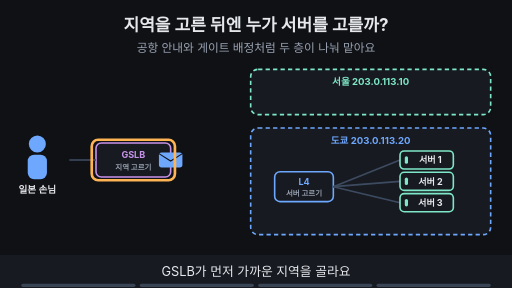
t = 0.00 s
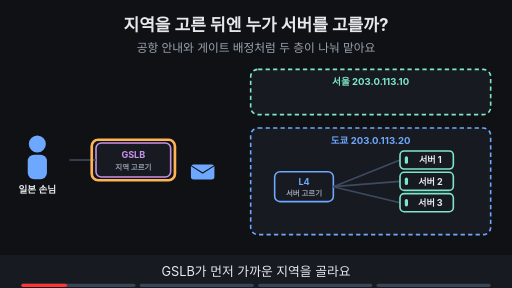
t = 1.60 s
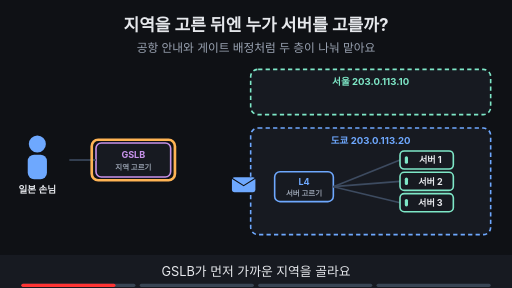
t = 3.30 s
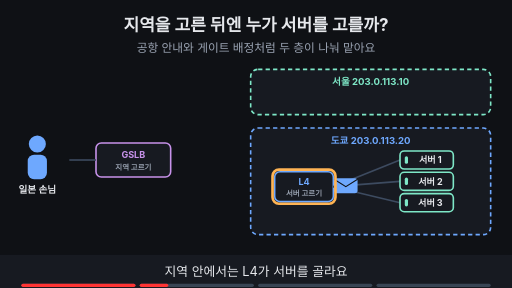
t = 5.00 s
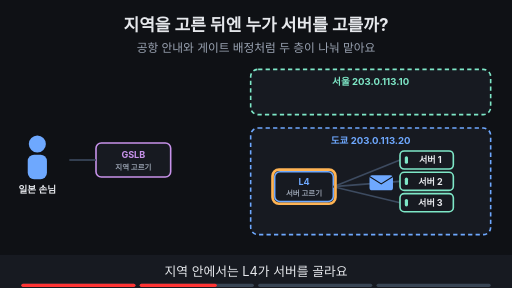
t = 6.70 s
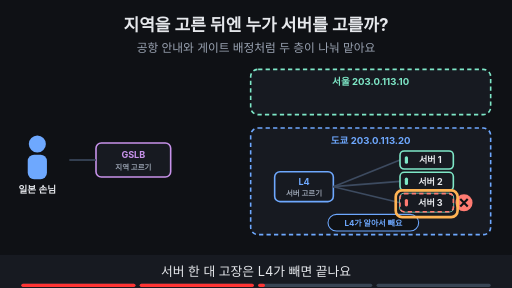
t = 8.24 s

The animated SVG that drew these frames (rendered in a browser with its animation timeline set to each time). Animation: 19 SMIL elements (animate=17,animateTransform=2); frames cover the first 8.24 s, repeats indefinitely.

<svg xmlns="http://www.w3.org/2000/svg" viewBox="0 0 960 540" width="960" height="540" font-family="-apple-system,'Apple SD Gothic Neo','Segoe UI',sans-serif">
<title>지역을 고른 뒤엔 누가 서버를 고를까?</title>
<rect width="960" height="540" fill="#0f1115"/>
<text x="480" y="58" text-anchor="middle" font-size="32" font-weight="700" fill="#e6e8ec">지역을 고른 뒤엔 누가 서버를 고를까?</text>
<text x="480" y="98" text-anchor="middle" font-size="22" fill="#9aa3b2">공항 안내와 게이트 배정처럼 두 층이 나눠 맡아요</text>
<circle cx="70" cy="270" r="16" fill="#6ea8fe"/><rect x="52" y="290" width="36" height="46" rx="12" fill="#6ea8fe"/><text x="70" y="362" text-anchor="middle" font-size="18" font-weight="700" fill="#e6e8ec">일본 손님</text><rect x="180.0" y="268.0" width="140" height="64" rx="10" fill="#171a21" stroke="#c792ea" stroke-width="3"/><text x="250" y="296" text-anchor="middle" font-size="17" font-weight="700" fill="#c792ea">GSLB</text><text x="250" y="318" text-anchor="middle" font-size="14" font-weight="700" fill="#9aa3b2">지역 고르기</text><line x1="130" y1="300" x2="180" y2="300" stroke="#3d4b60" stroke-width="3"/><rect x="470" y="130" width="450" height="85" rx="14" fill="#171a21" stroke="#7ee7c7" stroke-width="3" stroke-dasharray="8 6"/><text x="695.0" y="160" text-anchor="middle" font-size="18" font-weight="700" fill="#7ee7c7">서울 203.0.113.10</text><rect x="470" y="240" width="450" height="200" rx="14" fill="#171a21" stroke="#6ea8fe" stroke-width="3" stroke-dasharray="8 6"/><text x="695.0" y="270" text-anchor="middle" font-size="18" font-weight="700" fill="#6ea8fe">도쿄 203.0.113.20</text><rect x="515.0" y="322.0" width="110" height="56" rx="10" fill="#171a21" stroke="#6ea8fe" stroke-width="3"/><text x="570" y="346" text-anchor="middle" font-size="17" font-weight="700" fill="#6ea8fe">L4</text><text x="570" y="368" text-anchor="middle" font-size="14" font-weight="700" fill="#9aa3b2">서버 고르기</text><line x1="625" y1="350" x2="750" y2="300" stroke="#3d4b60" stroke-width="3"/><line x1="625" y1="350" x2="750" y2="340" stroke="#3d4b60" stroke-width="3"/><line x1="625" y1="350" x2="750" y2="380" stroke="#3d4b60" stroke-width="3"/><rect x="750.0" y="283.0" width="100" height="34" rx="8" fill="#171a21" stroke="#7ee7c7" stroke-width="3"/><rect x="759.0" y="293.0" width="6" height="14" rx="3" fill="#7ee7c7"/><text x="807" y="306" text-anchor="middle" font-size="17" font-weight="700" fill="#e6e8ec">서버 1</text><rect x="750.0" y="323.0" width="100" height="34" rx="8" fill="#171a21" stroke="#7ee7c7" stroke-width="3"/><rect x="759.0" y="333.0" width="6" height="14" rx="3" fill="#7ee7c7"/><text x="807" y="346" text-anchor="middle" font-size="17" font-weight="700" fill="#e6e8ec">서버 2</text><rect x="750.0" y="363.0" width="100" height="34" rx="8" fill="#171a21" stroke="#7ee7c7" stroke-width="3"/><rect x="759.0" y="373.0" width="6" height="14" rx="3" fill="#7ee7c7"/><text x="807" y="386" text-anchor="middle" font-size="17" font-weight="700" fill="#e6e8ec">서버 3</text><g opacity="1"><animate attributeName="opacity" values="1;1;0;0" keyTimes="0;0.235;0.250;1" dur="16s" repeatCount="indefinite"/><g><animateTransform attributeName="transform" type="translate" values="320,300;320,300;400,330;470,350;470,350" keyTimes="0.000;0.025;0.125;0.225;1.000" dur="16s" repeatCount="indefinite"/><rect x="-22" y="-14" width="44" height="28" rx="5" fill="#6ea8fe"/><path d="M-22 -12 l22 14 l22 -14" fill="none" stroke="#0f1115" stroke-width="2"/></g></g><g opacity="1"><animate attributeName="opacity" values="1;1;0;0" keyTimes="0;0.235;0.250;1" dur="16s" repeatCount="indefinite"/><rect x="172" y="262" width="156" height="76" rx="12" fill="none" stroke="#ffb454" stroke-width="5"/></g><g opacity="0"><animate attributeName="opacity" values="0;0;1;1;0;0" keyTimes="0;0.250;0.265;0.485;0.500;1" dur="16s" repeatCount="indefinite"/><g><animateTransform attributeName="transform" type="translate" values="625,350;625,350;750,340;750,340" keyTimes="0.000;0.275;0.475;1.000" dur="16s" repeatCount="indefinite"/><rect x="-22" y="-14" width="44" height="28" rx="5" fill="#6ea8fe"/><path d="M-22 -12 l22 14 l22 -14" fill="none" stroke="#0f1115" stroke-width="2"/></g></g><g opacity="0"><animate attributeName="opacity" values="0;0;1;1;0;0" keyTimes="0;0.250;0.265;0.485;0.500;1" dur="16s" repeatCount="indefinite"/><rect x="511" y="318" width="118" height="64" rx="12" fill="none" stroke="#ffb454" stroke-width="5"/></g><g opacity="0"><animate attributeName="opacity" values="0;0;1;1" keyTimes="0;0.500;0.515;1" dur="16s" repeatCount="indefinite"/><rect x="750.0" y="363.0" width="100" height="34" rx="8" fill="#171a21" stroke="#ff7b72" stroke-width="3" stroke-dasharray="8 6"/><rect x="759.0" y="373.0" width="6" height="14" rx="3" fill="#ff7b72"/><text x="807" y="386" text-anchor="middle" font-size="17" font-weight="700" fill="#e6e8ec">서버 3</text><circle cx="870" cy="380" r="16" fill="#ff7b72"/><path d="M863 373 l14 14 M877 373 l-14 14" stroke="#0f1115" stroke-width="4"/><rect x="615" y="402" width="170" height="31" rx="16" fill="#0f1115" stroke="#6ea8fe" stroke-width="2"/><text x="700" y="423.4" text-anchor="middle" font-size="15" font-weight="700" fill="#6ea8fe">L4가 알아서 빼요</text></g><g opacity="0"><animate attributeName="opacity" values="0;0;1;1;0;0" keyTimes="0;0.500;0.515;0.735;0.750;1" dur="16s" repeatCount="indefinite"/><rect x="742" y="357" width="116" height="50" rx="12" fill="none" stroke="#ffb454" stroke-width="5"/></g><g opacity="0"><animate attributeName="opacity" values="0;0;1;1" keyTimes="0;0.750;0.765;1" dur="16s" repeatCount="indefinite"/><rect x="470" y="130" width="450" height="85" rx="14" fill="#171a21" stroke="#ff7b72" stroke-width="3" stroke-dasharray="8 6"/><text x="695.0" y="160" text-anchor="middle" font-size="18" font-weight="700" fill="#ff7b72">서울 203.0.113.10 · 전체 장애</text><circle cx="880" cy="172" r="16" fill="#ff7b72"/><path d="M873 165 l14 14 M887 165 l-14 14" stroke="#0f1115" stroke-width="4"/></g><g opacity="0"><animate attributeName="opacity" values="0;0;1;1" keyTimes="0;0.750;0.765;1" dur="16s" repeatCount="indefinite"/><rect x="462" y="122" width="466" height="101" rx="16" fill="none" stroke="#ffb454" stroke-width="5"/></g><g opacity="0"><animate attributeName="opacity" values="0;0;1;1" keyTimes="0;0.750;0.765;1" dur="16s" repeatCount="indefinite"/><rect x="40" y="423" width="420" height="34" rx="17" fill="#7ee7c7" stroke="#7ee7c7" stroke-width="2"/><text x="250" y="446.48" text-anchor="middle" font-size="18" font-weight="700" fill="#0f1115">큰 장애는 GSLB가, 작은 장애는 L4가 맡아요</text></g>
<rect x="0" y="478" width="960" height="62" fill="#171a21"/>
<g opacity="1"><animate attributeName="opacity" values="1;1;0;0" keyTimes="0;0.235;0.250;1" dur="16s" repeatCount="indefinite"/><text x="480" y="518" text-anchor="middle" font-size="24" fill="#e6e8ec">GSLB가 먼저 가까운 지역을 골라요</text></g>
<g opacity="0"><animate attributeName="opacity" values="0;0;1;1;0;0" keyTimes="0;0.250;0.265;0.485;0.500;1" dur="16s" repeatCount="indefinite"/><text x="480" y="518" text-anchor="middle" font-size="24" fill="#e6e8ec">지역 안에서는 L4가 서버를 골라요</text></g>
<g opacity="0"><animate attributeName="opacity" values="0;0;1;1;0;0" keyTimes="0;0.500;0.515;0.735;0.750;1" dur="16s" repeatCount="indefinite"/><text x="480" y="518" text-anchor="middle" font-size="24" fill="#e6e8ec">서버 한 대 고장은 L4가 빼면 끝나요</text></g>
<g opacity="0"><animate attributeName="opacity" values="0;0;1;1" keyTimes="0;0.750;0.765;1" dur="16s" repeatCount="indefinite"/><text x="480" y="518" text-anchor="middle" font-size="24" fill="#e6e8ec">사이트 전체 장애는 GSLB가 돌려요</text></g>

<g aria-label="재생 진행 막대" data-stage-count="4"><g class="progress-segment" data-stage="1"><rect x="40" y="532" width="214" height="6" rx="3" fill="#394554"/><rect x="40" y="532" width="0" height="6" rx="3" fill="#ff3434"><animate attributeName="width" values="0;214;214" keyTimes="0;0.250000;1" dur="16s" repeatCount="indefinite"/></rect></g><g class="progress-segment" data-stage="2"><rect x="262" y="532" width="214" height="6" rx="3" fill="#394554"/><rect x="262" y="532" width="0" height="6" rx="3" fill="#ff3434"><animate attributeName="width" values="0;0;214;214" keyTimes="0;0.250000;0.500000;1" dur="16s" repeatCount="indefinite"/></rect></g><g class="progress-segment" data-stage="3"><rect x="484" y="532" width="214" height="6" rx="3" fill="#394554"/><rect x="484" y="532" width="0" height="6" rx="3" fill="#ff3434"><animate attributeName="width" values="0;0;214;214" keyTimes="0;0.500000;0.750000;1" dur="16s" repeatCount="indefinite"/></rect></g><g class="progress-segment" data-stage="4"><rect x="706" y="532" width="214" height="6" rx="3" fill="#394554"/><rect x="706" y="532" width="0" height="6" rx="3" fill="#ff3434"><animate attributeName="width" values="0;0;214" keyTimes="0;0.750000;1" dur="16s" repeatCount="indefinite"/></rect></g></g></svg>
